Run: headless pygame with SDL's dummy video driver; simulated clock (each Clock.tick advances the game by its frame time, no real sleeping); random seed 0; keys injected as events and as key.get_pressed() state; no mouse input; restart key R tapped at the start of phases 3 and 4.
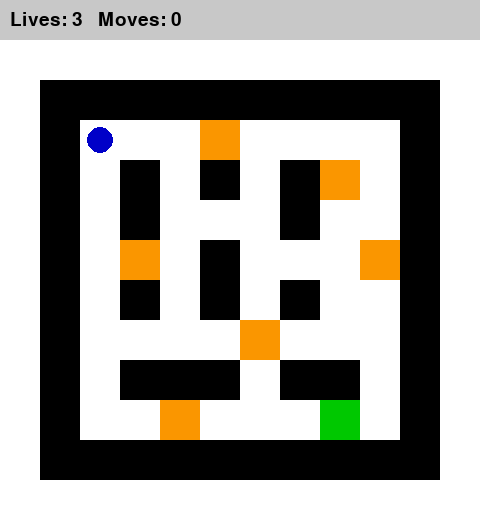
Frame 1 of 4 · flips 1–60 · no input
Frame 2 of 4 · flips 61–180 · tapped SPACE, RETURN · held RIGHT (→), D · screen unchanged from frame 1, image omitted
Frame 3 of 4 · flips 181–300 · tapped R · held DOWN (↓), S · screen unchanged from frame 2, image omitted
Frame 4 of 4 · flips 301–420 · tapped R · held LEFT (←), A, UP (↑), W · screen unchanged from frame 3, image omitted

The pygame program that drew these frames:

import pygame, sys, time
from pygame.locals import *

pygame.init()

# ==============================
# LEVEL MATRIX
# 0 = empty
# 1 = wall
# 2 = start
# 3 = end
# 4 = trap
# ==============================

LEVEL = [
    [1,1,1,1,1,1,1,1,1,1],
    [1,2,0,0,4,0,0,0,0,1],
    [1,0,1,0,1,0,1,4,0,1],
    [1,0,1,0,0,0,1,0,0,1],
    [1,0,4,0,1,0,0,0,4,1],
    [1,0,1,0,1,0,1,0,0,1],
    [1,0,0,0,0,4,0,0,0,1],
    [1,0,1,1,1,0,1,1,0,1],
    [1,0,0,4,0,0,0,3,0,1],
    [1,1,1,1,1,1,1,1,1,1]
]

GRID_ROWS = len(LEVEL)
GRID_COLS = len(LEVEL[0])

# ==============================
# WINDOW + COLORS
# ==============================

TILE = 40
MARGIN = 40
STATUS_BAR_H = 40

WINDOW_WIDTH = GRID_COLS * TILE + MARGIN * 2
WINDOW_HEIGHT = GRID_ROWS * TILE + MARGIN * 2 + STATUS_BAR_H

screen = pygame.display.set_mode((WINDOW_WIDTH, WINDOW_HEIGHT))
pygame.display.set_caption("Trap Maze")

WHITE = (255,255,255)
BLACK = (0,0,0)
RED = (200,0,0)
BLUE = (0,0,200)
GREEN = (0,200,0)
GRAY = (200,200,200)
ORANGE = (250,150,0)

font = pygame.font.SysFont(None, 28)

# ==============================
# EXTRACT START, TRAPS, END  (x, y)
# ==============================

start_pos = None
end_pos = None
traps = []

for y in range(GRID_ROWS):
    for x in range(GRID_COLS):
        if LEVEL[y][x] == 2:
            start_pos = (x, y)
        elif LEVEL[y][x] == 3:
            end_pos = (x, y)
        elif LEVEL[y][x] == 4:
            traps.append((x, y))

# ==============================
# GAME STATE
# ==============================

player = start_pos
game_state = "REVEAL"
reveal_time = pygame.time.get_ticks()
lives = 3
moves = 0
message = ""

# ==============================
# STATUS MESSAGE
# ==============================

def set_message(msg):
    global message
    message = msg

# ==============================
# VALID MOVE (x, y)
# ==============================

def isValidMove(player, move):
    x, y = player

    if move == "UP" and y - 1 < 0:
        return False
    elif move == "DOWN" and y + 1 > GRID_ROWS - 1:
        return False
    elif move == "LEFT" and x - 1 < 0:
        return False
    elif move == "RIGHT" and x + 1 > GRID_COLS - 1:
        return False
    return True

# ==============================
# DRAW GRID + PLAYER + STATUS BAR
# ==============================

def draw():
    screen.fill(WHITE)

    # Status bar
    pygame.draw.rect(screen, GRAY, (0,0,WINDOW_WIDTH,STATUS_BAR_H))
    text = font.render(f"Lives: {lives}   Moves: {moves}   {message}", True, BLACK)
    screen.blit(text, (10, 10))

    # Maze grid
    for y in range(GRID_ROWS):
        for x in range(GRID_COLS):
            cell = LEVEL[y][x]

            sx = MARGIN + x * TILE
            sy = MARGIN + y * TILE + STATUS_BAR_H

            color = WHITE
            if cell == 1:
                color = BLACK
            elif cell == 3:
                color = GREEN

            pygame.draw.rect(screen, color, (sx, sy, TILE, TILE))

            # traps revealed only in REVEAL state
            if game_state == "REVEAL" and cell == 4:
                pygame.draw.rect(screen, ORANGE, (sx, sy, TILE, TILE))

    # draw player
    px, py = player
    pxs = MARGIN + px*TILE + TILE//2
    pys = MARGIN + py*TILE + TILE//2 + STATUS_BAR_H
    pygame.draw.circle(screen, BLUE, (pxs, pys), TILE//3)

    pygame.display.flip()

# ==============================
# MAIN LOOP
# ==============================

while True:
    for event in pygame.event.get():
        if event.type == QUIT:
            pygame.quit()
            sys.exit()

        # Escape exits game
        if event.type == KEYDOWN and event.key == K_ESCAPE:
            pygame.quit()
            sys.exit()

        # Restart
        if event.type == KEYDOWN and event.key == K_r:
            player = start_pos
            lives = 3
            moves = 0
            message = ""
            game_state = "REVEAL"
            reveal_time = pygame.time.get_ticks()

        # PLAY STATE MOVEMENT
        if game_state == "PLAY":
            if event.type == KEYDOWN:

                direction = None
                if event.key == K_LEFT:
                    direction = "LEFT"
                elif event.key == K_RIGHT:
                    direction = "RIGHT"
                elif event.key == K_UP:
                    direction = "UP"
                elif event.key == K_DOWN:
                    direction = "DOWN"

                if direction:
                    x, y = player
                    new_player = player

                    # ======================
                    # Your required style
                    # ======================
                    if direction == "UP" and isValidMove(player, direction):
                        new_player = (x, y - 1)
                    elif direction == "DOWN" and isValidMove(player, direction):
                        new_player = (x, y + 1)
                    elif direction == "LEFT" and isValidMove(player, direction):
                        new_player = (x - 1, y)
                    elif direction == "RIGHT" and isValidMove(player, direction):
                        new_player = (x + 1, y)

                    # No movement → invalid
                    if new_player == player:
                        set_message("Invalid move!")
                    else:
                        nx, ny = new_player

                        # WALL
                        if LEVEL[ny][nx] == 1:
                            lives -= 1
                            set_message("Hit a wall! -1 life")
                            player = start_pos

                        # TRAP
                        elif (nx, ny) in traps:
                            lives -= 1
                            set_message("Stepped on a trap! -1 life")
                            player = start_pos

                        else:
                            # VALID MOVE
                            moves += 1
                            player = new_player
                            set_message("")

                            # WIN
                            if (nx, ny) == end_pos:
                                set_message("You reached the end! YOU WIN!")
                                game_state = "WIN"

                        # LOSE
                        if lives <= 0:
                            set_message("No lives left! GAME OVER!")
                            game_state = "LOSE"

    # Reveal state timeout
    if game_state == "REVEAL":
        if pygame.time.get_ticks() - reveal_time > 4000:
            game_state = "PLAY"

    draw()
